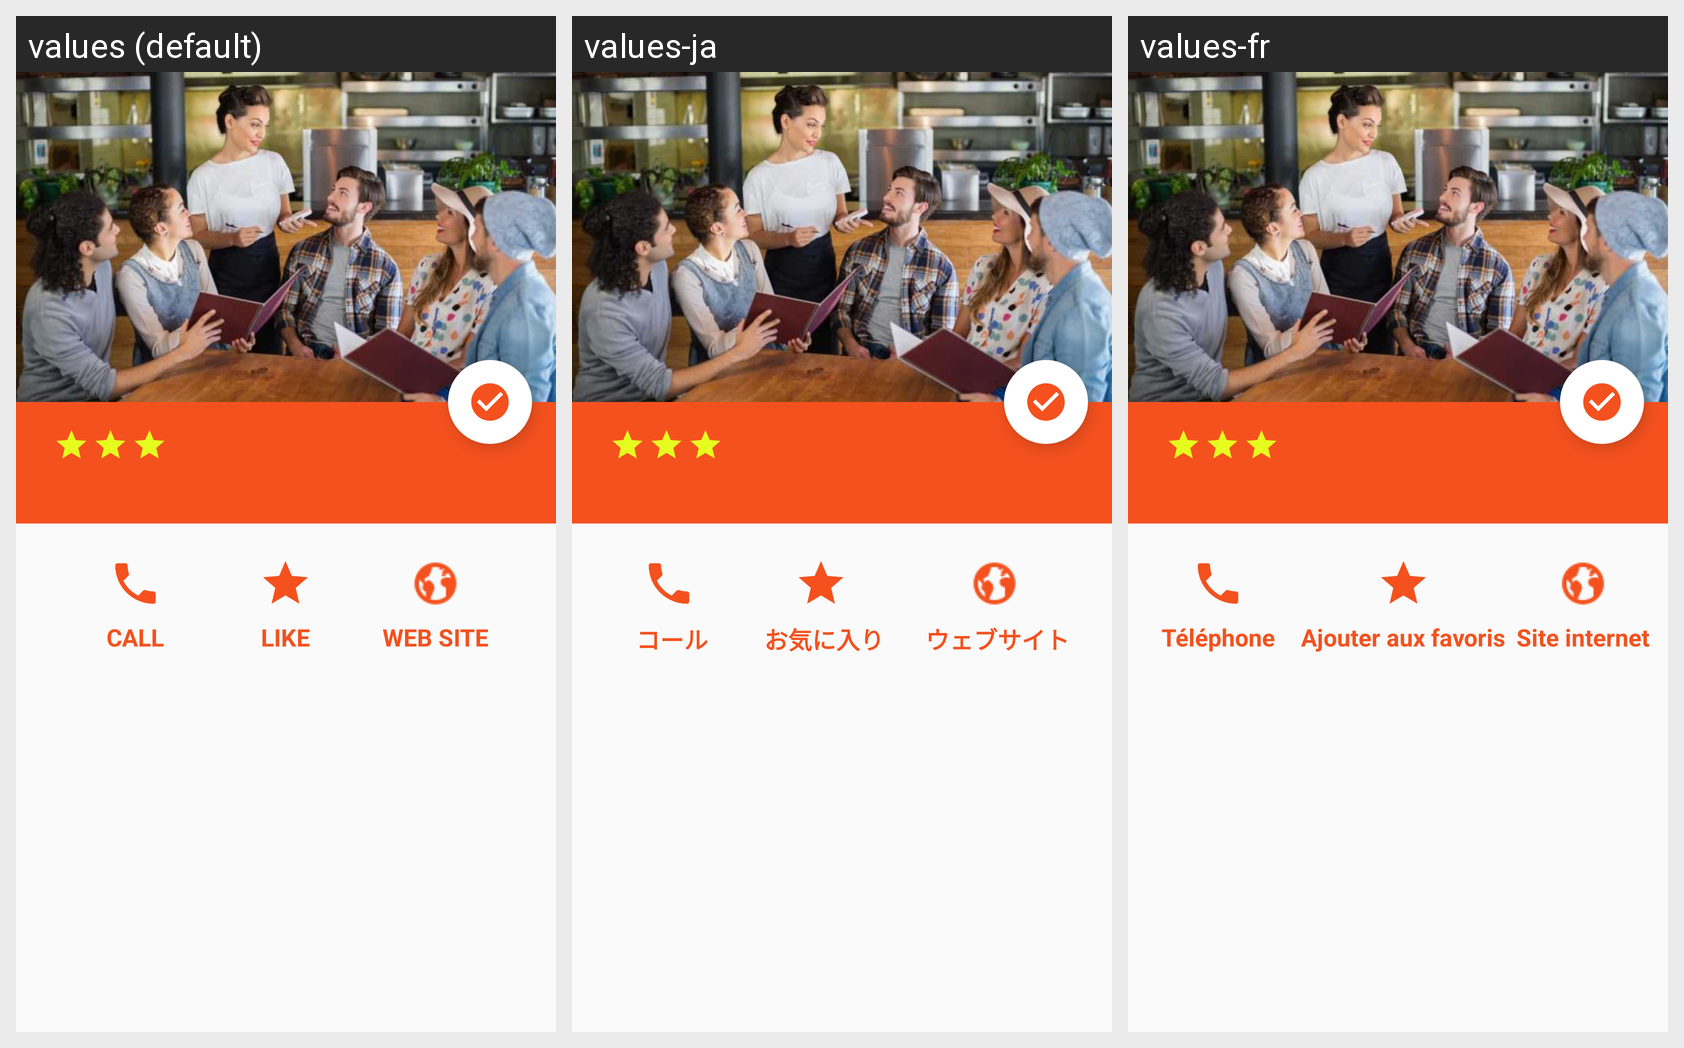

Here is an Android app screen in its default locale and in the app's own translations. Write out the translated-string differences for the strings that appear on this screen.
Android screen res/layout/activity_restaurant_detail.xml rendered under 3 locales, left to right: values (default), values-ja, values-fr. Device: Nexus 5 (rendered at 1080×1920; each locale shown at half size, 540×960, under a caption strip naming it); theme AppTheme.
Strings drawn on this screen, with the default value and each locale's value (text and hints the layout hard-codes, and strings that could not be matched under every locale, appear in the picture but are not listed):

call
  values: CALL
  values-ja:  コール
  values-fr: Téléphone

like
  values: LIKE
  values-ja:  お気に入り
  values-fr: Ajouter aux favoris

web_site
  values: WEB SITE
  values-ja:  ウェブサイト
  values-fr: Site internet
